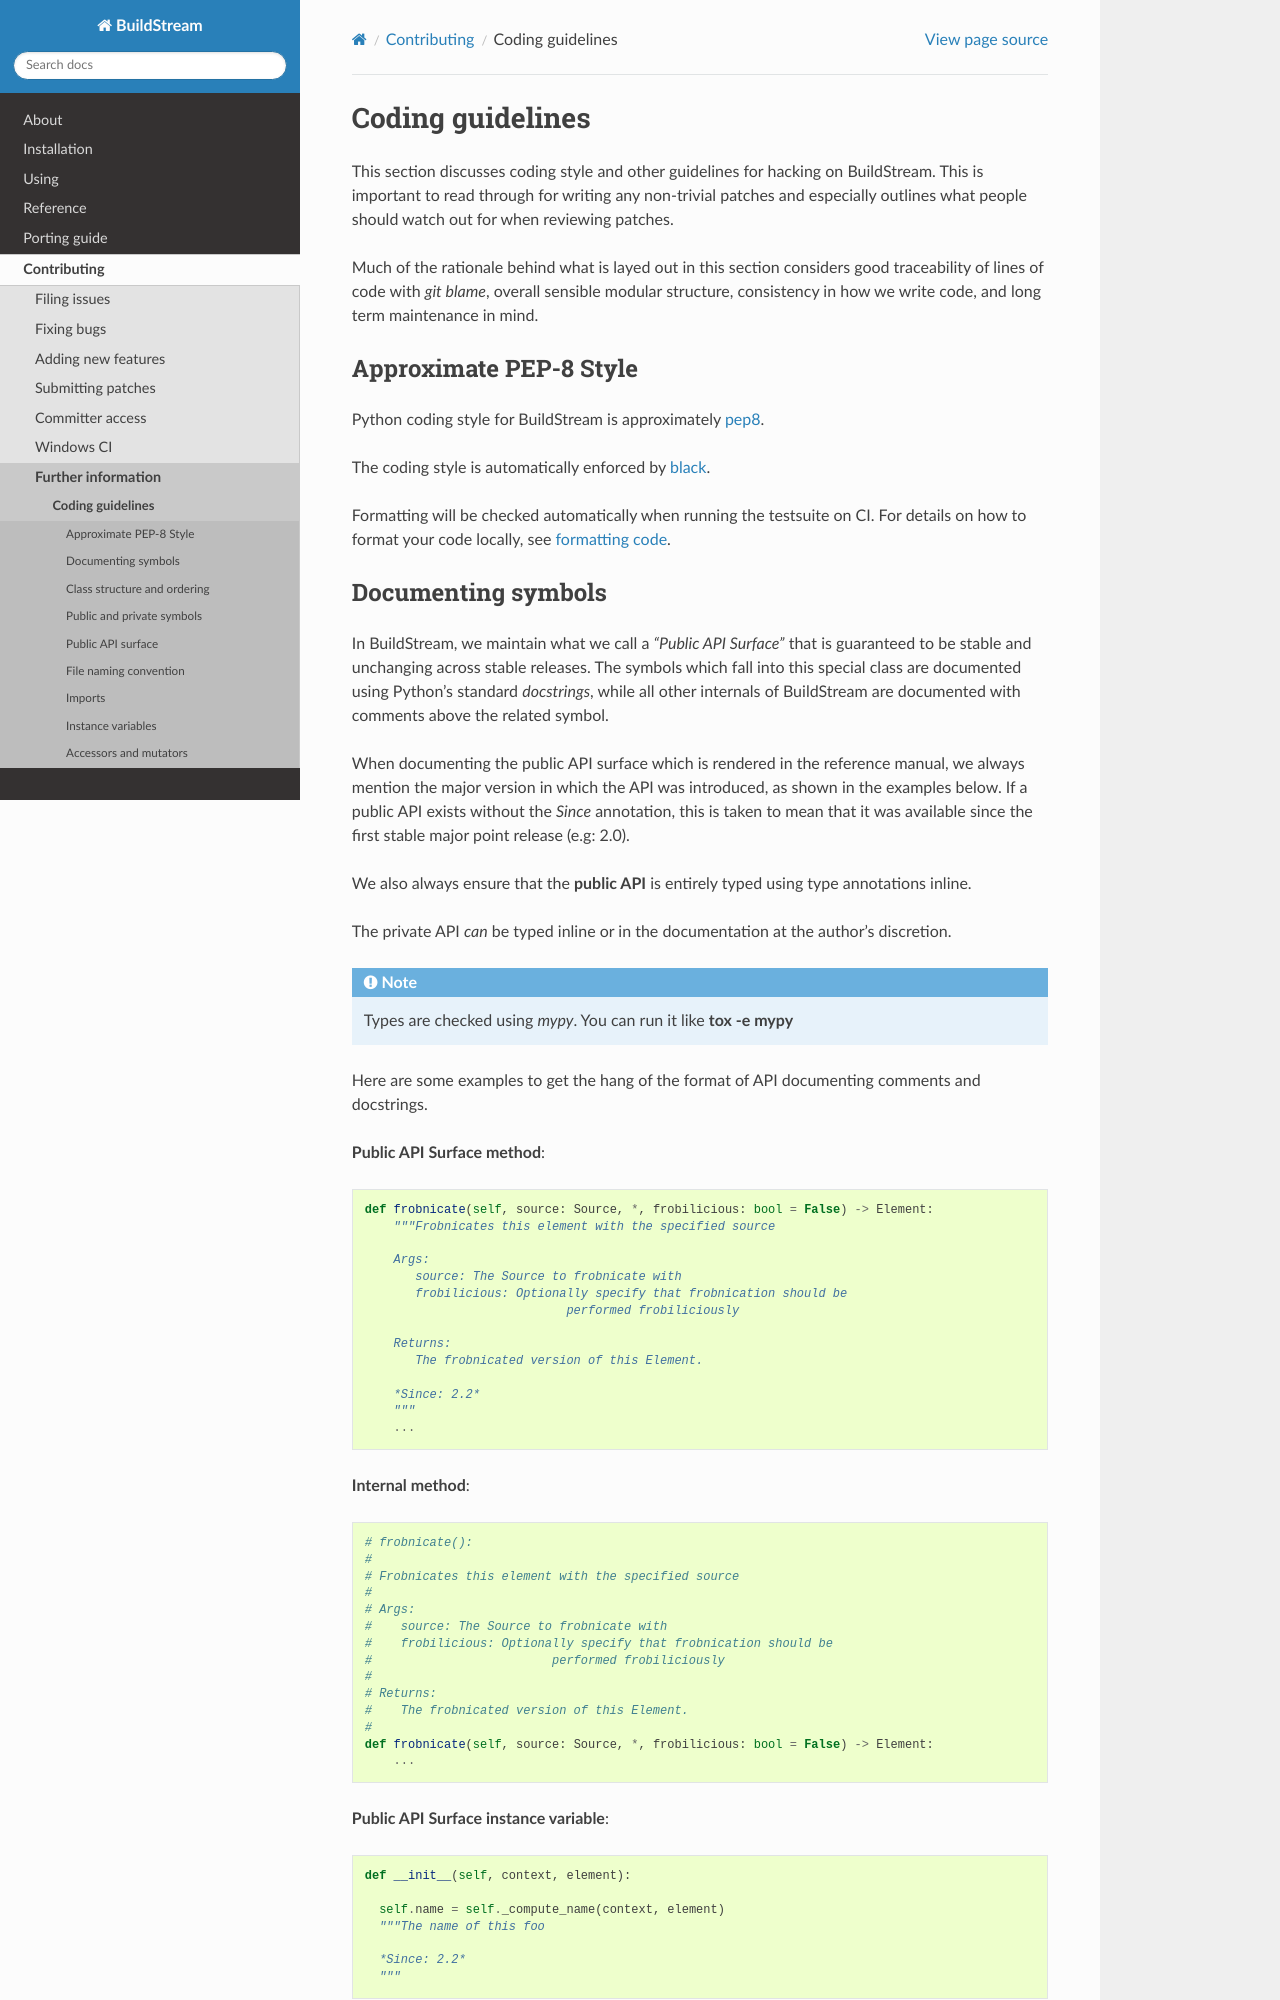

repository: apache/buildstream · page: hacking/coding_guidelines.html · generator: sphinx

..
   Licensed under the Apache License, Version 2.0 (the "License");
   you may not use this file except in compliance with the License.
   You may obtain a copy of the License at

       http://www.apache.org/licenses/LICENSE-2.0

   Unless required by applicable law or agreed to in writing, software
   distributed under the License is distributed on an "AS IS" BASIS,
   WITHOUT WARRANTIES OR CONDITIONS OF ANY KIND, either express or implied.
   See the License for the specific language governing permissions and
   limitations under the License.



.. _coding_guidelines:

Coding guidelines
-----------------
This section discusses coding style and other guidelines for hacking
on BuildStream. This is important to read through for writing any non-trivial
patches and especially outlines what people should watch out for when
reviewing patches.

Much of the rationale behind what is layed out in this section considers
good traceability of lines of code with *git blame*, overall sensible
modular structure, consistency in how we write code, and long term maintenance
in mind.


Approximate PEP-8 Style
~~~~~~~~~~~~~~~~~~~~~~~
Python coding style for BuildStream is approximately `pep8 <https://www.python.org/dev/peps/pep-0008/>`_.

The coding style is automatically enforced by `black <https://black.readthedocs.io/en/stable/>`_.

Formatting will be checked automatically when running the testsuite on CI. For
details on how to format your code locally, see :ref:`formatting code <contributing_formatting_code>`.


.. _contributing_documenting_symbols:
